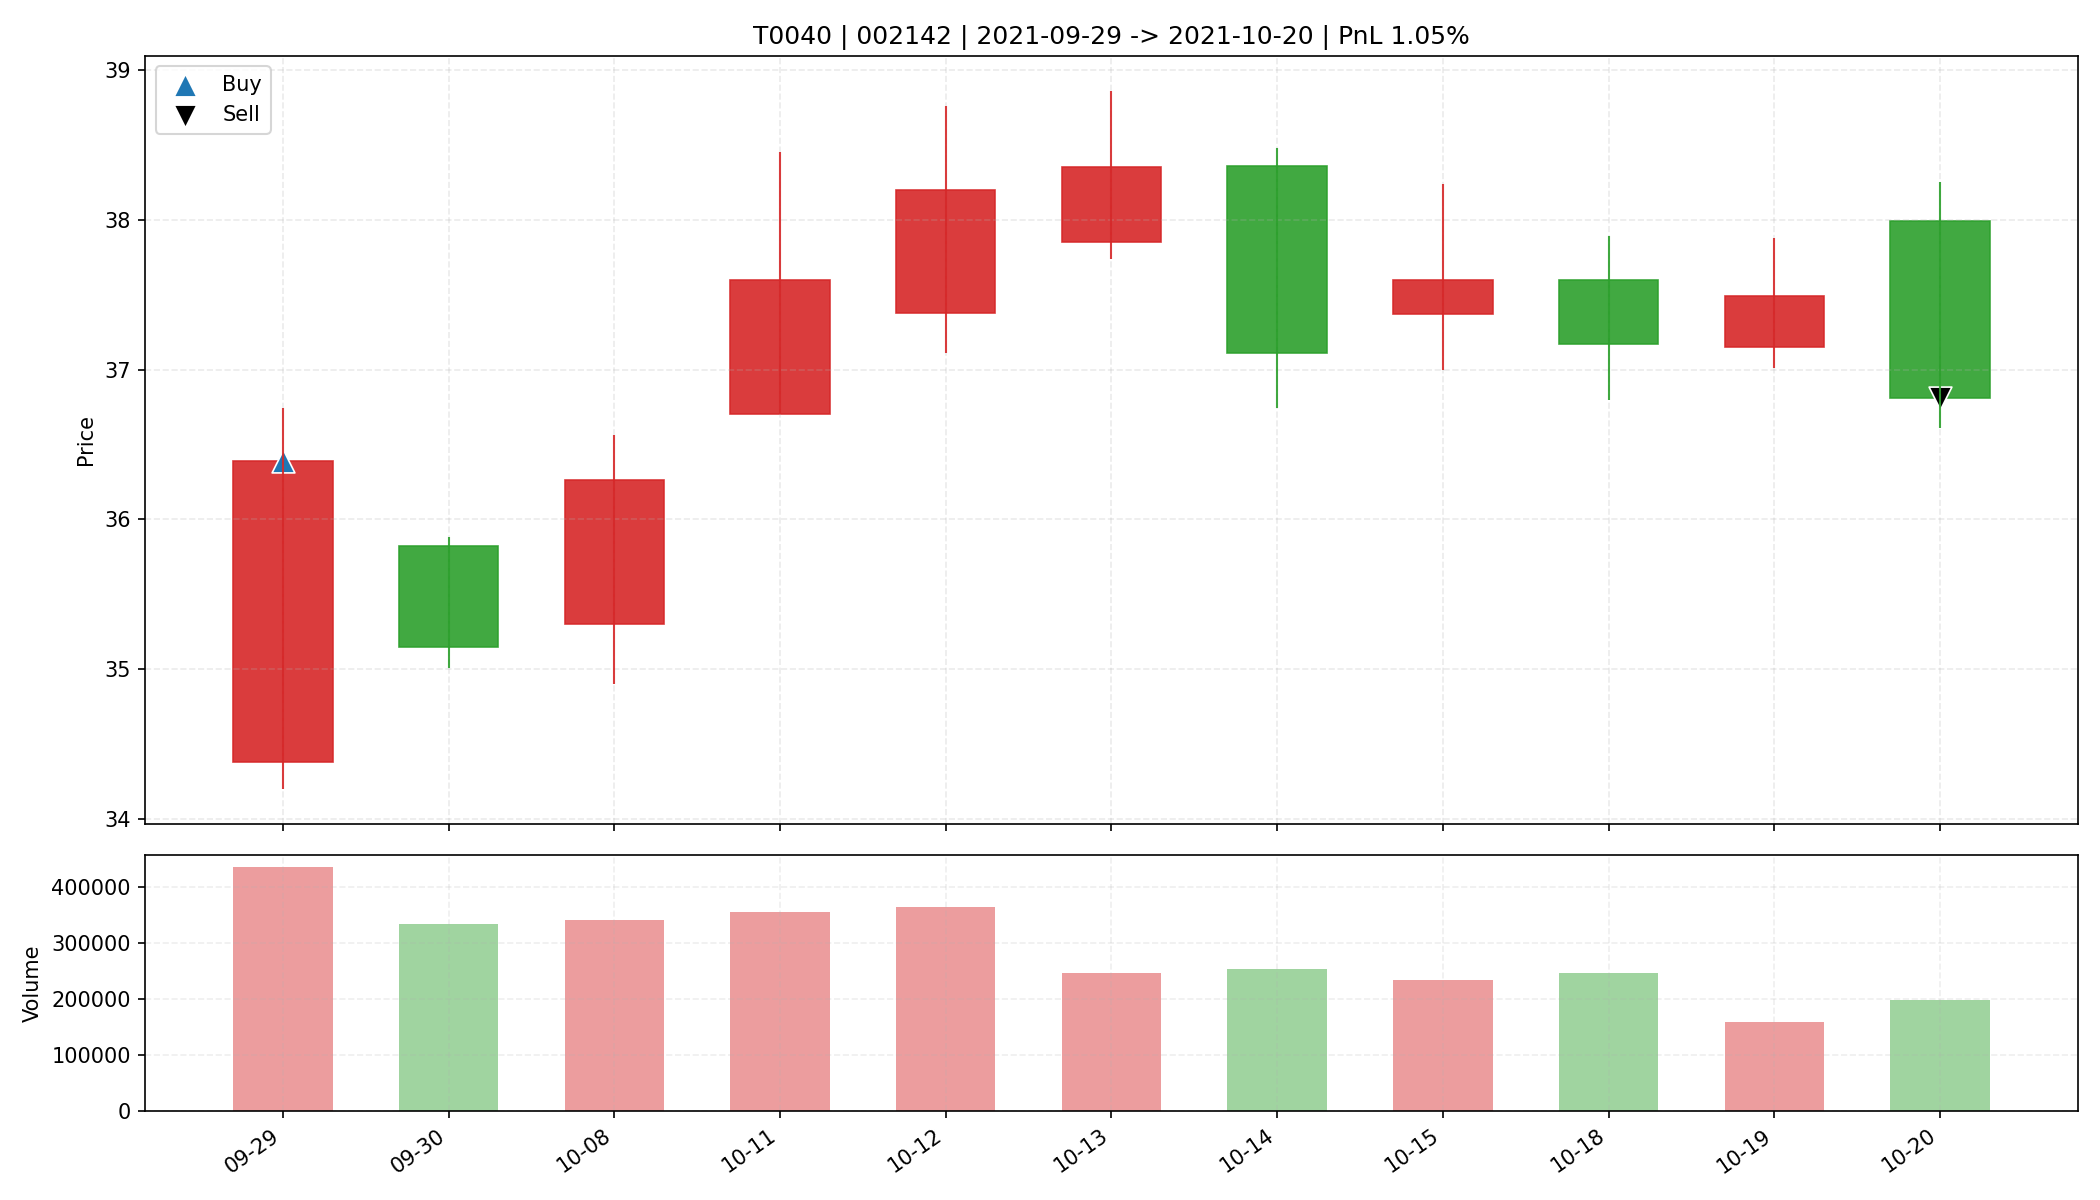

The data file committed next to this chart (first rows):
date, open, high, low, close, amount, volume, trade_id, code, buy_date, sell_date, buy_price, sell_price, matched_shares, buy_reason, sell_reason, sell_profit_pct, sell_hold_days, is_buy_day, is_sell_day, holding_day_index
2021-09-29, 34.38, 36.74, 34.2, 36.39, 1554283520, 435507, T0040, 002142, 2021-09-29, 2021-10-20, 36.39, 36.81, 900.0, 前10日振幅9.4%, 阳线涨幅5.8%, 突破均线, 温和放量1.7倍, MA…, 跌破MA10, 1.053, 10.0, True, False, 0
2021-09-30, 35.82, 35.88, 35.01, 35.15, 1180930560, 334409, T0040, 002142, 2021-09-29, 2021-10-20, 36.39, 36.81, 900.0, 前10日振幅9.4%, 阳线涨幅5.8%, 突破均线, 温和放量1.7倍, MA…, 跌破MA10, 1.053, 10.0, False, False, 1
2021-10-08, 35.3, 36.56, 34.9, 36.26, 1226541696, 341266, T0040, 002142, 2021-09-29, 2021-10-20, 36.39, 36.81, 900.0, 前10日振幅9.4%, 阳线涨幅5.8%, 突破均线, 温和放量1.7倍, MA…, 跌破MA10, 1.053, 10.0, False, False, 2
2021-10-11, 36.7, 38.45, 36.7, 37.6, 1343094144, 355386, T0040, 002142, 2021-09-29, 2021-10-20, 36.39, 36.81, 900.0, 前10日振幅9.4%, 阳线涨幅5.8%, 突破均线, 温和放量1.7倍, MA…, 跌破MA10, 1.053, 10.0, False, False, 3
2021-10-12, 37.38, 38.76, 37.11, 38.2, 1393303680, 365281, T0040, 002142, 2021-09-29, 2021-10-20, 36.39, 36.81, 900.0, 前10日振幅9.4%, 阳线涨幅5.8%, 突破均线, 温和放量1.7倍, MA…, 跌破MA10, 1.053, 10.0, False, False, 4
2021-10-13, 37.85, 38.86, 37.74, 38.35, 941305408, 246162, T0040, 002142, 2021-09-29, 2021-10-20, 36.39, 36.81, 900.0, 前10日振幅9.4%, 阳线涨幅5.8%, 突破均线, 温和放量1.7倍, MA…, 跌破MA10, 1.053, 10.0, False, False, 5
2021-10-14, 38.36, 38.48, 36.74, 37.11, 944277504, 253094, T0040, 002142, 2021-09-29, 2021-10-20, 36.39, 36.81, 900.0, 前10日振幅9.4%, 阳线涨幅5.8%, 突破均线, 温和放量1.7倍, MA…, 跌破MA10, 1.053, 10.0, False, False, 6
2021-10-15, 37.37, 38.24, 37.0, 37.6, 882796416, 234586, T0040, 002142, 2021-09-29, 2021-10-20, 36.39, 36.81, 900.0, 前10日振幅9.4%, 阳线涨幅5.8%, 突破均线, 温和放量1.7倍, MA…, 跌破MA10, 1.053, 10.0, False, False, 7
2021-10-18, 37.6, 37.89, 36.8, 37.17, 919070400, 246857, T0040, 002142, 2021-09-29, 2021-10-20, 36.39, 36.81, 900.0, 前10日振幅9.4%, 阳线涨幅5.8%, 突破均线, 温和放量1.7倍, MA…, 跌破MA10, 1.053, 10.0, False, False, 8
2021-10-19, 37.15, 37.88, 37.01, 37.49, 594630656, 158606, T0040, 002142, 2021-09-29, 2021-10-20, 36.39, 36.81, 900.0, 前10日振幅9.4%, 阳线涨幅5.8%, 突破均线, 温和放量1.7倍, MA…, 跌破MA10, 1.053, 10.0, False, False, 9
2021-10-20, 37.99, 38.25, 36.61, 36.81, 731467072, 198002, T0040, 002142, 2021-09-29, 2021-10-20, 36.39, 36.81, 900.0, 前10日振幅9.4%, 阳线涨幅5.8%, 突破均线, 温和放量1.7倍, MA…, 跌破MA10, 1.053, 10.0, False, True, 10
